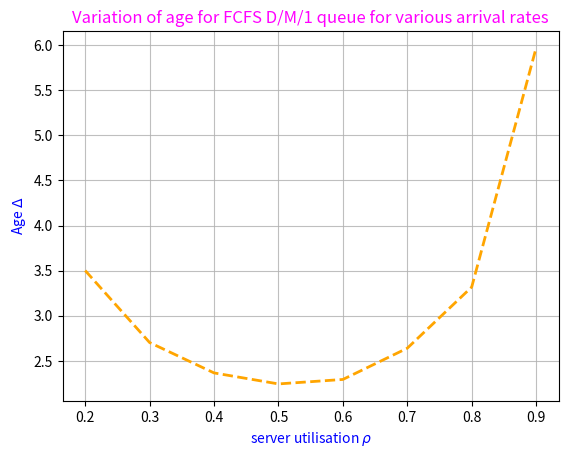

The matplotlib source for this figure:
"""
implementation of S.Kaul and Roy Yates paper for FCFS D/M/1 queue

Algorithm:
     In a FCFS queue, the arrivals to the queue are status updates generated by a single user according to a Poisson process of rate lambda=0.2,0.4,0.6 and 0.8 respectively. Since the queue is D/M/1 which is deterministic arrivals, the arrivals are like 1/0.2; 1/0.4 etc. The service times are exponentially distributed with rate mu=1.
     
"""

import numpy as np
import matplotlib.pyplot as plt 
import math

#Server utilisation vector(\rho=\lambda/\mu is the server utilisation vector)
rho=[0.2,0.3,0.4,0.5,0.6,0.7,0.8,0.9];

#Total number of Monte Carlo iterations
Monte_Carlo=10;

#Length of time horizon
T=20000;

#List to store the final AoI
age_final=[];

for utilisation in range(0,len(rho)):
     
     #Variable to store age corresponding to each rho 
     age_2=0;
     
     for iterate in range(0,Monte_Carlo):
          
          #Variable to store the age for each Monte_carlo iteration
          age_1=0;
          
          #List to store the arrivals epochs of packets
          arrival=[];
          
          #List to store the interarrival times
          arrival_duration=[];
          
          #initializing the arrival list with a random variable
          arrival.append(1/rho[utilisation]);
          
          #list to store the service time for each packet
          service_duration=[];
          
          #initializing the service time list with a random variable
          service_duration.append(np.random.exponential(1));
          
          #List to store leaving time for each packet
          leaving_time=[];
          
          #initializing the leaving_time list with a random variable
          leaving_time.append(arrival[0]+service_duration[0]);
          
          #Variable to store the total number of updates made
          count=1;
          
          #List to store service time + waiting time for each of the packets which is the time packet spends in the queue
          packet_time=[];
          
          while(leaving_time[-1]<=T):
               
               arrival_duration.append(1/rho[utilisation]);
               
               arrival.append(arrival[-1]+arrival_duration[-1]);
               
               service_duration.append(np.random.exponential(1));
               
               count=count+1;
               
               if(leaving_time[-1]<arrival[-1]):
                    
                    leaving_time.append(arrival[-1]+service_duration[-1]);
                    
               elif(leaving_time[-1]>=arrival[-1]):
                    
                    leaving_time.append(leaving_time[-1]+service_duration[-1]);
               
          for i in range(0,count):
               packet_time.append(leaving_time[i]-arrival[i]);
          
          #Calculation of age refer equation (2)-(4) of paper
          for i in range(0,count-2):
               age_1=age_1+(arrival_duration[i+1]*packet_time[i]+math.pow(arrival_duration[i+1],2)/2);
          
          age_1=age_1+((packet_time[-1])**2)/2;
                   
          age_1=age_1/T;
          
          age_2=age_2+age_1;
          
     age_final.append(age_2/Monte_Carlo);
          
#Generate plots     
plt.plot(rho,age_final,linestyle='dashed',color='orange',linewidth=2);
plt.xlabel(r"server utilisation $\rho$",color='blue');
plt.ylabel(r"Age $\Delta$",color='blue');
plt.title("Variation of age for FCFS D/M/1 queue for various arrival rates",color='magenta');
plt.grid(True,alpha=0.8);
plt.show();        
          
          
               
               
               
               
               
               
               
          
               
               
          
          
     
     
     
    
     
     

     
     